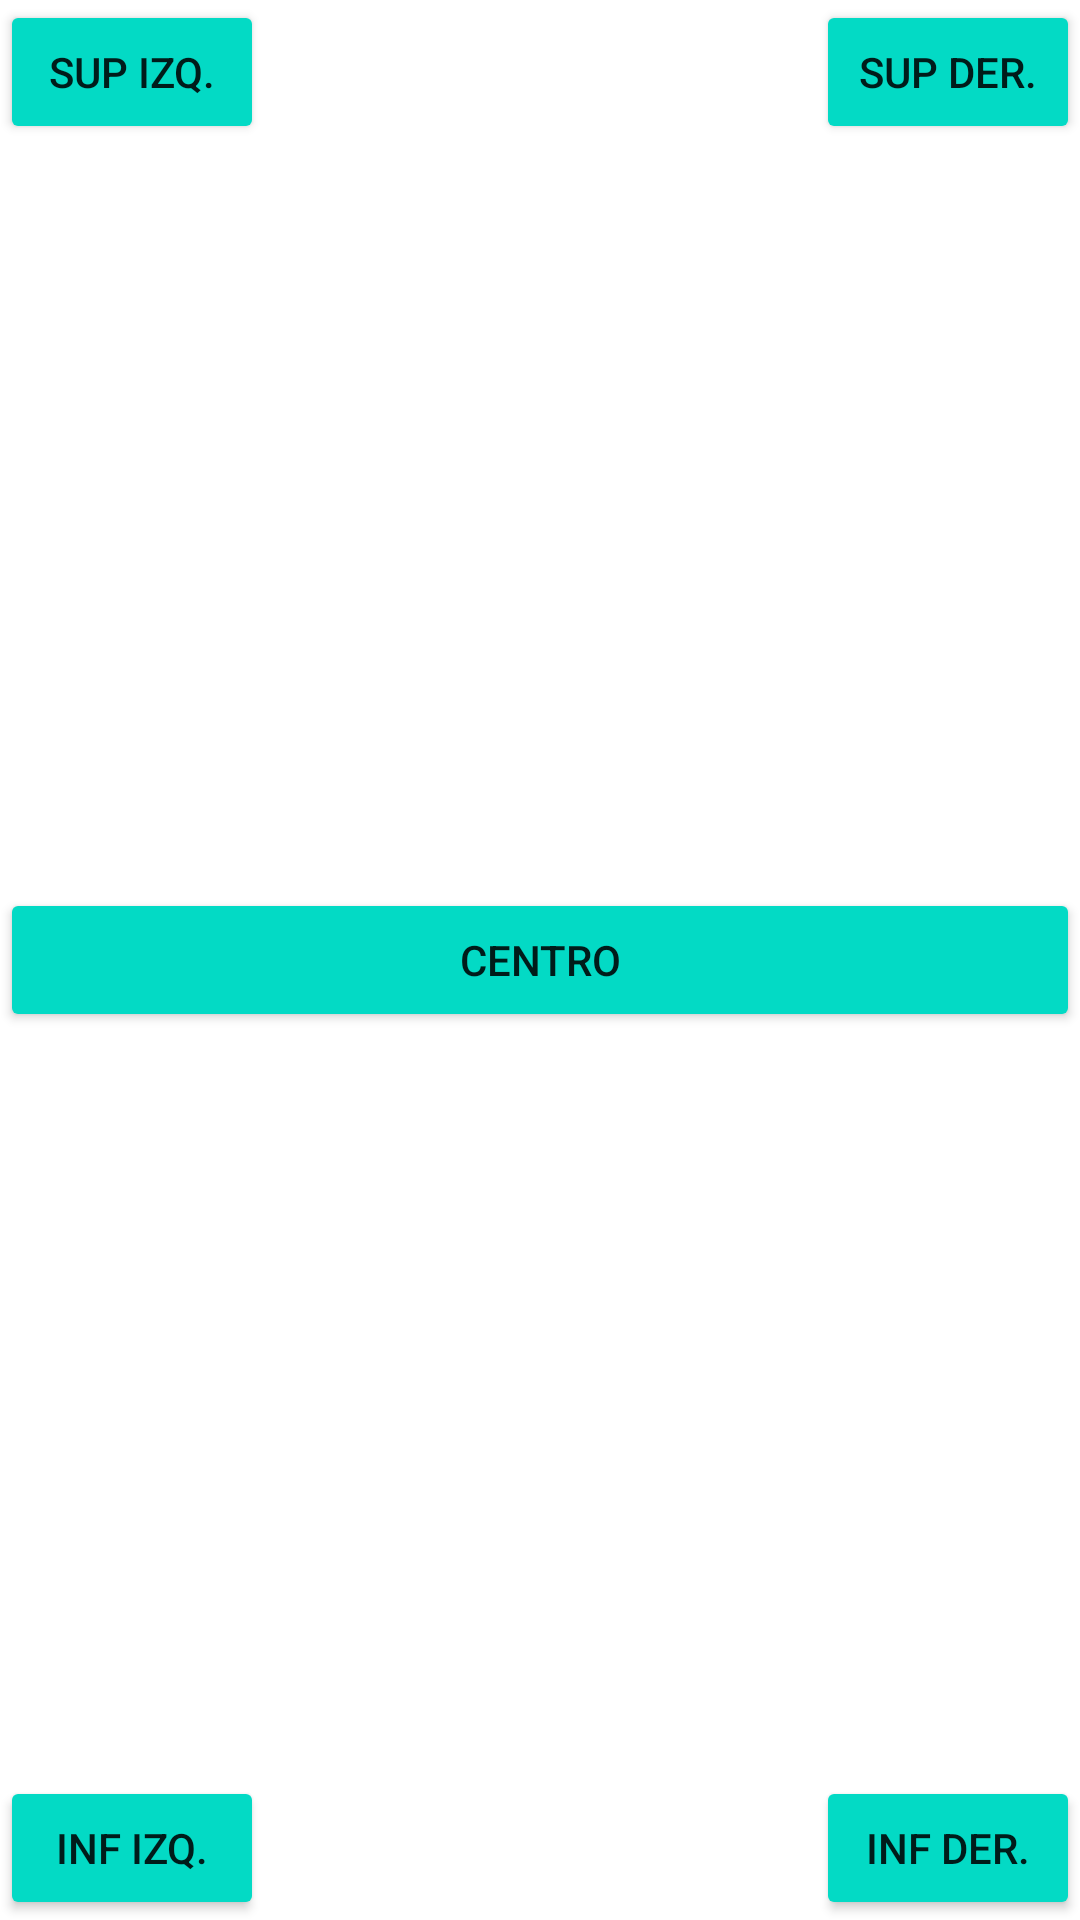

This screen was rendered from an Android layout file. Write that file and the resources it references.
<!-- AndroidManifest.xml: application theme Theme.EjLinearLayout -->
<!-- res/layout/relative_layout2.xml -->
<?xml version="1.0" encoding="utf-8"?>
<RelativeLayout xmlns:android="http://schemas.android.com/apk/res/android"
    android:layout_width="match_parent"
    android:layout_height="match_parent">

   <Button
       android:layout_width="wrap_content"
       android:layout_height="wrap_content"
       android:backgroundTint="@color/teal_200"
       android:text="@string/button_above_left"/>

    <Button
        android:layout_width="wrap_content"
        android:layout_height="wrap_content"
        android:backgroundTint="@color/teal_200"
        android:text="@string/button_above_right"
        android:layout_alignParentRight="true"/>

    <Button
        android:layout_width="wrap_content"
        android:layout_height="wrap_content"
        android:backgroundTint="@color/teal_200"
        android:text="@string/button_below_right"
        android:layout_alignParentRight="true"
        android:layout_alignParentBottom="true"/>
    <Button
        android:layout_width="wrap_content"
        android:layout_height="wrap_content"
        android:backgroundTint="@color/teal_200"
        android:text="@string/button_below_left"
        android:layout_alignParentLeft="true"
        android:layout_alignParentBottom="true"/>

    <Button
        android:layout_width="match_parent"
        android:layout_height="wrap_content"
        android:backgroundTint="@color/teal_200"
        android:text="@string/button_center"
        android:layout_centerInParent="true"/>





</RelativeLayout>
<!-- resources referenced by this layout -->
<resources>
  <color name="teal_200">#FF03DAC5</color>
  <string name="button_above_left">SUP IZQ.</string>
  <string name="button_above_right">SUP DER.</string>
  <string name="button_below_left">INF IZQ.</string>
  <string name="button_below_right">INF DER.</string>
  <string name="button_center">CENTRO</string>
  <style name="Theme.EjLinearLayout" parent="Theme.MaterialComponents.DayNight.DarkActionBar">
          
          <item name="colorPrimary">@color/purple_500</item>
          <item name="colorPrimaryVariant">@color/purple_700</item>
          <item name="colorOnPrimary">@color/white</item>
          
          <item name="colorSecondary">@color/teal_200</item>
          <item name="colorSecondaryVariant">@color/teal_700</item>
          <item name="colorOnSecondary">@color/black</item>
          
          <item name="android:statusBarColor" tools:targetApi="l">?attr/colorPrimaryVariant</item>
          
      </style>
  <color name="purple_500">#FF6200EE</color>
  <color name="purple_700">#FF3700B3</color>
  <color name="white">#FFFFFFFF</color>
  <color name="teal_700">#FF018786</color>
  <color name="black">#FF000000</color>
</resources>
